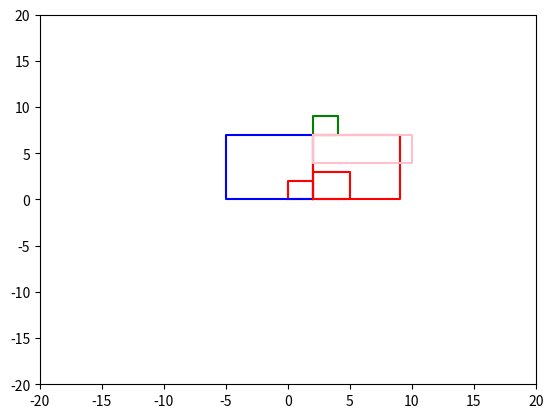

Source code (Python):
# -*- coding: utf-8 -*-

import matplotlib.pyplot as plt


p_list = [
    [0, 1, 1, 1, 0, 0],
    [0, 0, 1, 1, 1, 1],
    [0, 0, 0, 1, 1, 1],
    [0, 0, 0, 0, 1, 1],
    [0, 0, 0, 0, 0, 1],
    [0, 0, 0, 0, 0, 0],
]

a = [2, 2]
b = [3, 3]
c = [7, 7]
d = [2, 2]
e = [2, 2]
f = [8, 3]

pos = [[0, 0], [0, 0], [0, 0], [0, 0]]

plt.axis([-20, 20, -20, 20])


def controller_x_pos(position, room):

    plt.plot([position[1][0], position[1][0] + room[0], position[1][0] + room[0], position[1][0], position[1][0]],
             [position[1][1], position[1][1], position[1][1] + room[1], position[1][1] + room[1], position[1][1]],
             color='red')
    position = [[position[1][0], position[1][1]],
                [position[1][0] + room[0], position[1][1]],
                [position[1][0] + room[0], position[1][1] + room[1]],
                [position[1][0], position[1][1] + room[1]]
    ]
    return position


def controller_x_neg(position, room):

    plt.plot([position[0][0], position[0][0] - room[0], position[0][0] - room[0], position[0][0], position[0][0]],
             [position[0][1], position[0][1], position[0][1] + room[1], position[0][1] + room[1], position[0][1]],
             color='blue')
    position = [[position[0][0] - room[0], position[0][1]],
                [position[0][0], position[0][1]],
                [position[0][0], position[0][1] + room[1]],
                [position[0][0] - room[0], position[0][1] + room[1]]
    ]
    return position


def controller_y_pos(position, room):

    plt.plot([position[3][0], position[3][0] + room[0], position[3][0] + room[0], position[3][0], position[3][0]],
             [position[3][1], position[3][1], position[3][1] + room[1], position[3][1] + room[1], position[3][1]],
             color='green')
    position = [[position[3][0], position[3][1]],
                [position[3][0] + room[0], position[3][1]],
                [position[3][0] + room[0], position[3][1] + room[1]],
                [position[3][0], position[3][1] + room[1]]
    ]
    return position


def controller_y_neg(position, room):

    plt.plot([position[0][0], position[0][0] + room[0], position[0][0] + room[0], position[0][0], position[0][0]],
             [position[0][1], position[0][1], position[0][1] - room[1], position[0][1] - room[1], position[0][1]],
             color='pink')
    position = [[position[0][0], position[0][1] - room[1]],
                [position[0][0] + room[0], position[0][1]],
                [position[0][0] + room[0], position[0][1] - room[1]],
                [position[0][0], position[0][1] - room[1]]
    ]
    return position

controller_y_neg(controller_y_pos(controller_x_pos(controller_x_neg(controller_x_pos(controller_x_pos(pos, a), b), c), c), a), f)

plt.show()
